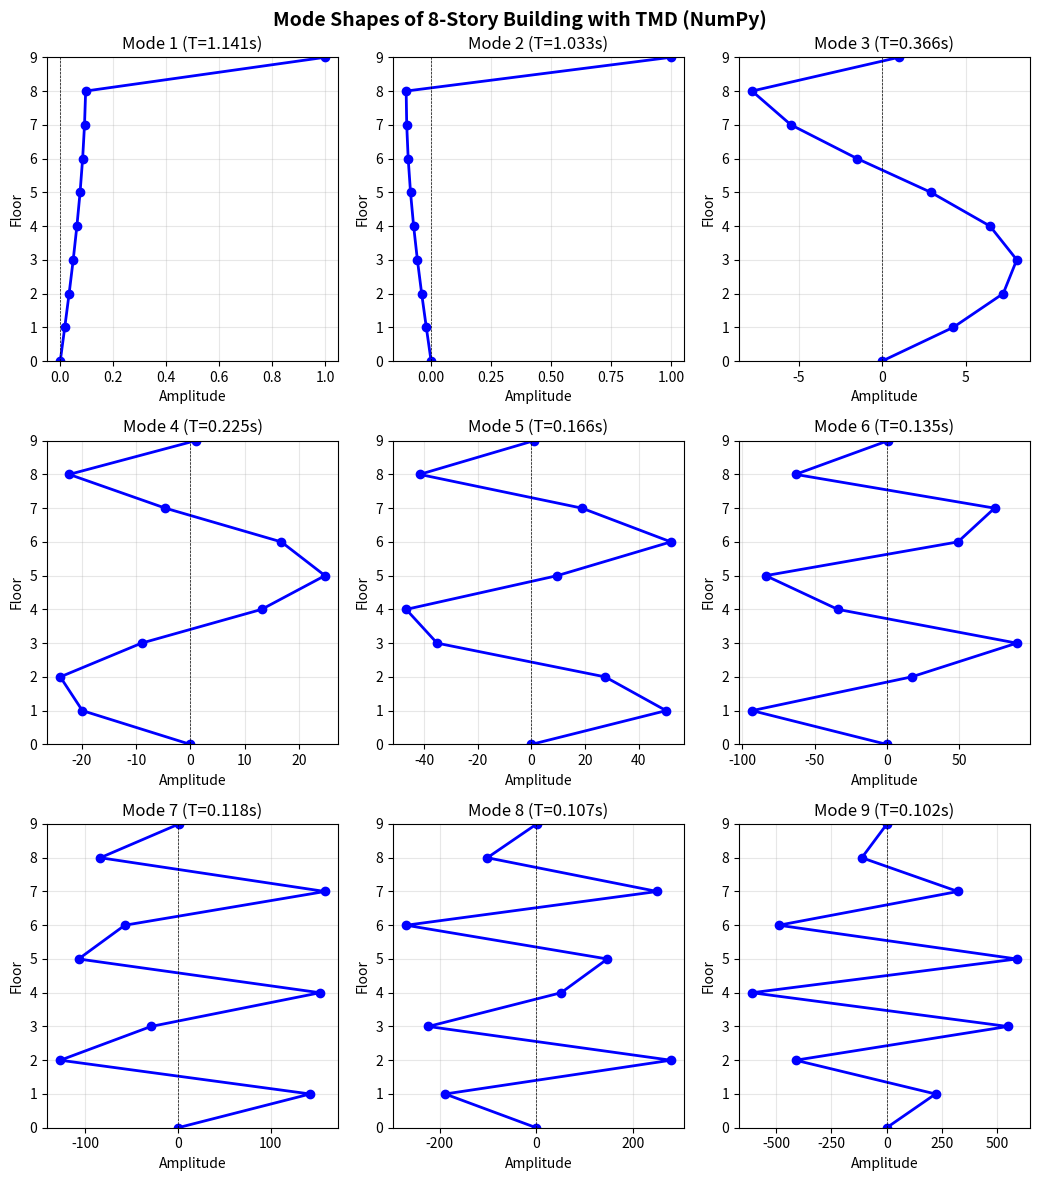

Reproduce this figure in Python.
import matplotlib.pyplot as plt
import numpy as np


def build_matrices(num_stories, mass, stiffness):
    """Construct mass and stiffness matrices for shear building."""
    M = np.diag([mass] * num_stories)

    K = np.diag([2 * stiffness] * num_stories)
    K += np.diag([-stiffness] * (num_stories - 1), 1)
    K += np.diag([-stiffness] * (num_stories - 1), -1)
    K[-1, -1] = stiffness

    return M, K


def modal_analysis(M, K):
    """Solve eigenvalue problem and return frequencies and mode shapes."""
    eigenvalues, eigenvectors = np.linalg.eig(np.linalg.inv(M) @ K)

    idx = np.argsort(eigenvalues.real)
    eigenvalues = eigenvalues[idx].real
    eigenvectors = eigenvectors[:, idx].real

    frequencies = np.sqrt(eigenvalues)  # rad/s
    mode_shapes = eigenvectors / eigenvectors[-1, :]  # normalize roof to 1

    return frequencies, mode_shapes


def add_tmd(M, K, m_d, omega_d):
    """Extend system matrices to include TMD on roof."""
    n = M.shape[0]
    k_d = m_d * omega_d**2

    # Extend mass matrix
    M_tmd = np.zeros((n + 1, n + 1))
    M_tmd[:n, :n] = M
    M_tmd[n, n] = m_d

    # Extend stiffness matrix
    K_tmd = np.zeros((n + 1, n + 1))
    K_tmd[:n, :n] = K
    K_tmd[n - 1, n - 1] += k_d  # add TMD stiffness to roof
    K_tmd[n - 1, n] = -k_d
    K_tmd[n, n - 1] = -k_d
    K_tmd[n, n] = k_d

    return M_tmd, K_tmd


def compute_generalized_mass(M, phi):
    """Compute generalized mass: M_i = phi_i^T @ M @ phi_i"""
    return phi.T @ M @ phi


def plot_mode_shapes(frequencies, mode_shapes, title, filename):
    """Plot mode shapes in a grid layout."""
    num_modes = len(frequencies)
    periods = 2 * np.pi / frequencies
    floors = np.arange(num_modes + 1)

    rows = 2 if num_modes <= 8 else 3
    cols = (num_modes + rows - 1) // rows

    fig, axes = plt.subplots(rows, cols, figsize=(3.5 * cols, 4 * rows))

    for i, ax in enumerate(axes.flat):
        if i >= num_modes:
            ax.axis("off")
            continue

        shape = np.insert(mode_shapes[:, i], 0, 0)
        ax.plot(shape, floors, "b-o", lw=2, ms=6)
        ax.axvline(0, color="k", ls="--", lw=0.5)
        ax.set_xlabel("Amplitude")
        ax.set_ylabel("Floor")
        ax.set_title(f"Mode {i + 1} (T={periods[i]:.3f}s)")
        ax.set_ylim(0, num_modes)
        ax.grid(True, alpha=0.3)

    plt.suptitle(title, fontsize=14, fontweight="bold")
    plt.tight_layout()
    fig.savefig(filename, dpi=150)
    return fig


def main():
    # Building parameters
    NUM_STORIES = 8
    MASS = 345.6  # tons
    STIFFNESS = 3.404e5  # kN/m
    ZETA_D = 0.10  # TMD damping ratio (for Task 3)

    # Step 1: Original system modal analysis
    M, K = build_matrices(NUM_STORIES, MASS, STIFFNESS)
    omega, phi = modal_analysis(M, K)

    omega_1 = omega[0]
    phi_1 = phi[:, 0]
    M_1 = compute_generalized_mass(M, phi_1)

    print("=" * 50)
    print("ORIGINAL 8-STORY SYSTEM")
    print("=" * 50)
    print(f"First mode frequency: ω₁ = {omega_1:.4f} rad/s")
    print(f"First mode period:    T₁ = {2 * np.pi / omega_1:.4f} s")
    print(f"Generalized mass M₁:  {M_1:.2f} tons")

    # Step 2: TMD parameters
    m_d = 0.01 * M_1
    omega_d = omega_1
    k_d = m_d * omega_d**2

    print("\n" + "=" * 50)
    print("TMD PARAMETERS")
    print("=" * 50)
    print(f"TMD mass:      m_d = 0.01 × M₁ = {m_d:.2f} tons")
    print(f"TMD frequency: ω_d = ω₁ = {omega_d:.4f} rad/s")
    print(f"TMD stiffness: k_d = {k_d:.2f} kN/m")
    print(f"TMD damping:   ζ_d = {ZETA_D * 100:.0f}%")

    # Step 3: System with TMD
    M_tmd, K_tmd = add_tmd(M, K, m_d, omega_d)
    omega_tmd, phi_tmd = modal_analysis(M_tmd, K_tmd)

    print("\n" + "=" * 50)
    print("SYSTEM WITH TMD (9 DOF)")
    print("=" * 50)
    print("\nModal Frequencies and Periods:")
    print("-" * 35)
    for i, w in enumerate(omega_tmd):
        T = 2 * np.pi / w
        print(f"  Mode {i + 1}: ω = {w:8.4f} rad/s, T = {T:.4f} s")

    # Step 4: Plot mode shapes
    plot_mode_shapes(
        omega_tmd,
        phi_tmd,
        "Mode Shapes of 8-Story Building with TMD (NumPy)",
        "mode_shapes_with_tmd.png",
    )

    # Compare first two modes (split due to TMD)
    print("\n" + "=" * 50)
    print("FREQUENCY COMPARISON")
    print("=" * 50)
    print(f"Original ω₁:     {omega_1:.4f} rad/s")
    print(f"With TMD ω₁:     {omega_tmd[0]:.4f} rad/s")
    print(f"With TMD ω₂:     {omega_tmd[1]:.4f} rad/s")
    print(f"Frequency split: {(omega_tmd[1] - omega_tmd[0]):.4f} rad/s")

    plt.show()


if __name__ == "__main__":
    main()
